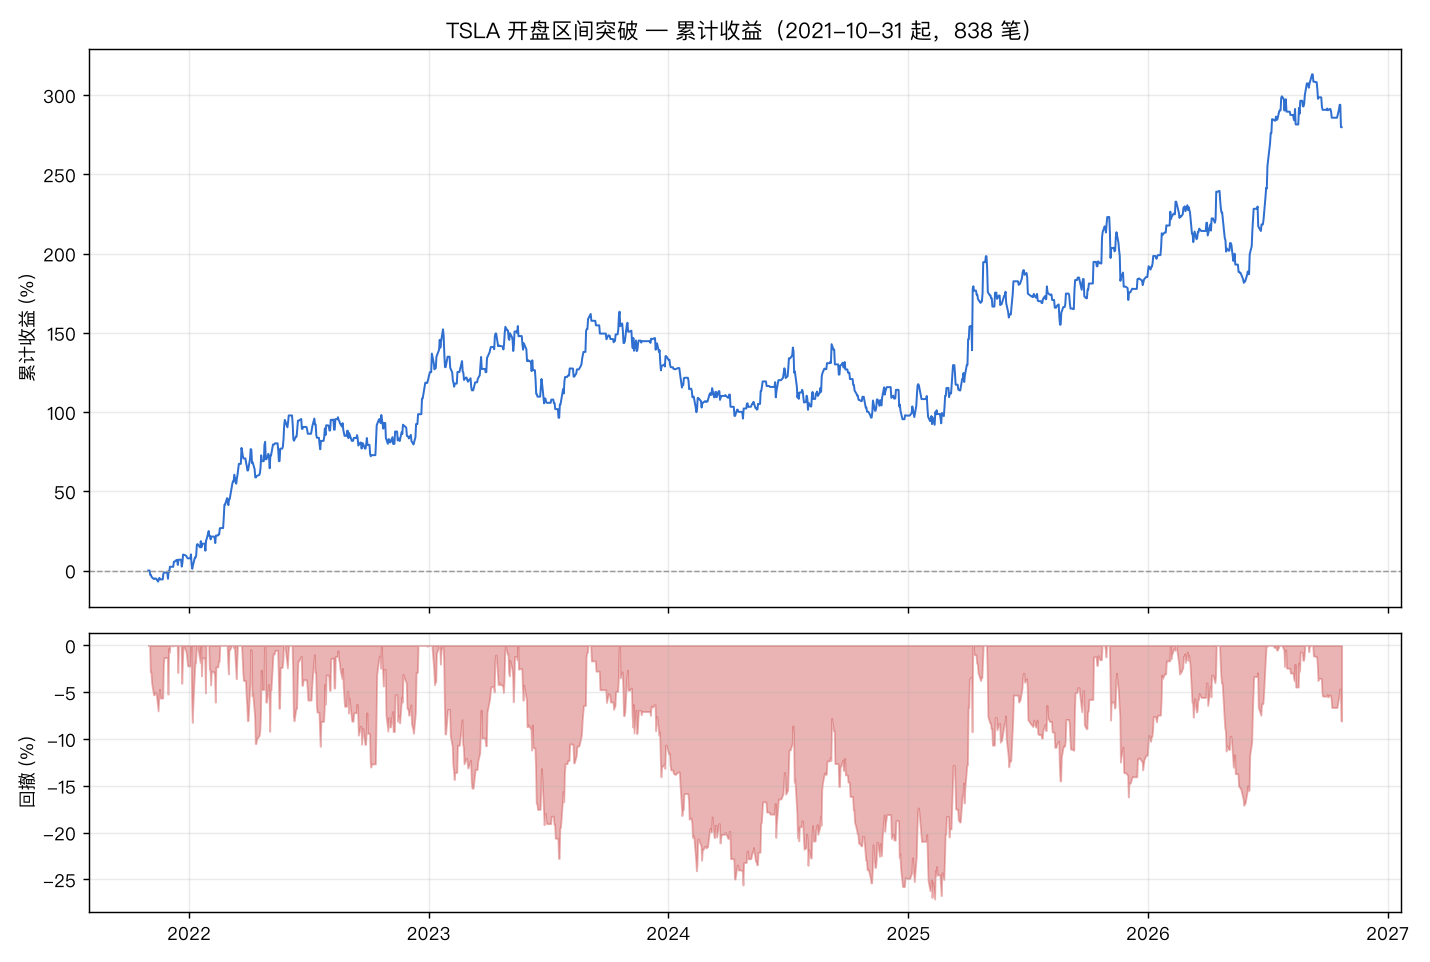

Values plotted in this chart, from the file beside it:
date, value
2021-10-31, 100000
2021-11-01, 100000
2021-11-02, 100000
2021-11-03, 97177
2021-11-04, 97177
2021-11-05, 96028
2021-11-08, 94723
2021-11-09, 94723
2021-11-10, 95017
2021-11-11, 94881
2021-11-12, 94881
2021-11-15, 92997
2021-11-16, 94432
2021-11-17, 95326
2021-11-18, 94381
2021-11-19, 94381
2021-11-22, 94381
2021-11-23, 97968
2021-11-24, 98705
2021-11-29, 98705
2021-11-30, 94796
2021-12-01, 99695
2021-12-02, 99246
2021-12-03, 102401
2021-12-06, 102401
2021-12-07, 102340
2021-12-08, 102340
2021-12-09, 105561
2021-12-10, 105561
2021-12-13, 106643
2021-12-14, 106643
2021-12-15, 103546
2021-12-16, 106838
2021-12-17, 106838
2021-12-20, 106838
2021-12-21, 102499
2021-12-22, 104812
2021-12-23, 110104
2021-12-27, 109505
2021-12-28, 109122
2021-12-29, 108312
2021-12-30, 107696
2021-12-31, 107696
2022-01-03, 107696
2022-01-04, 110187
2022-01-05, 103809
2022-01-06, 101121
2022-01-07, 103191
2022-01-10, 108177
2022-01-11, 108135
2022-01-12, 109616
2022-01-13, 116273
2022-01-14, 116689
2022-01-18, 114575
2022-01-19, 118521
2022-01-20, 114674
2022-01-21, 116943
2022-01-24, 116943
2022-01-25, 116943
2022-01-26, 112516
... 1,187 more rows
